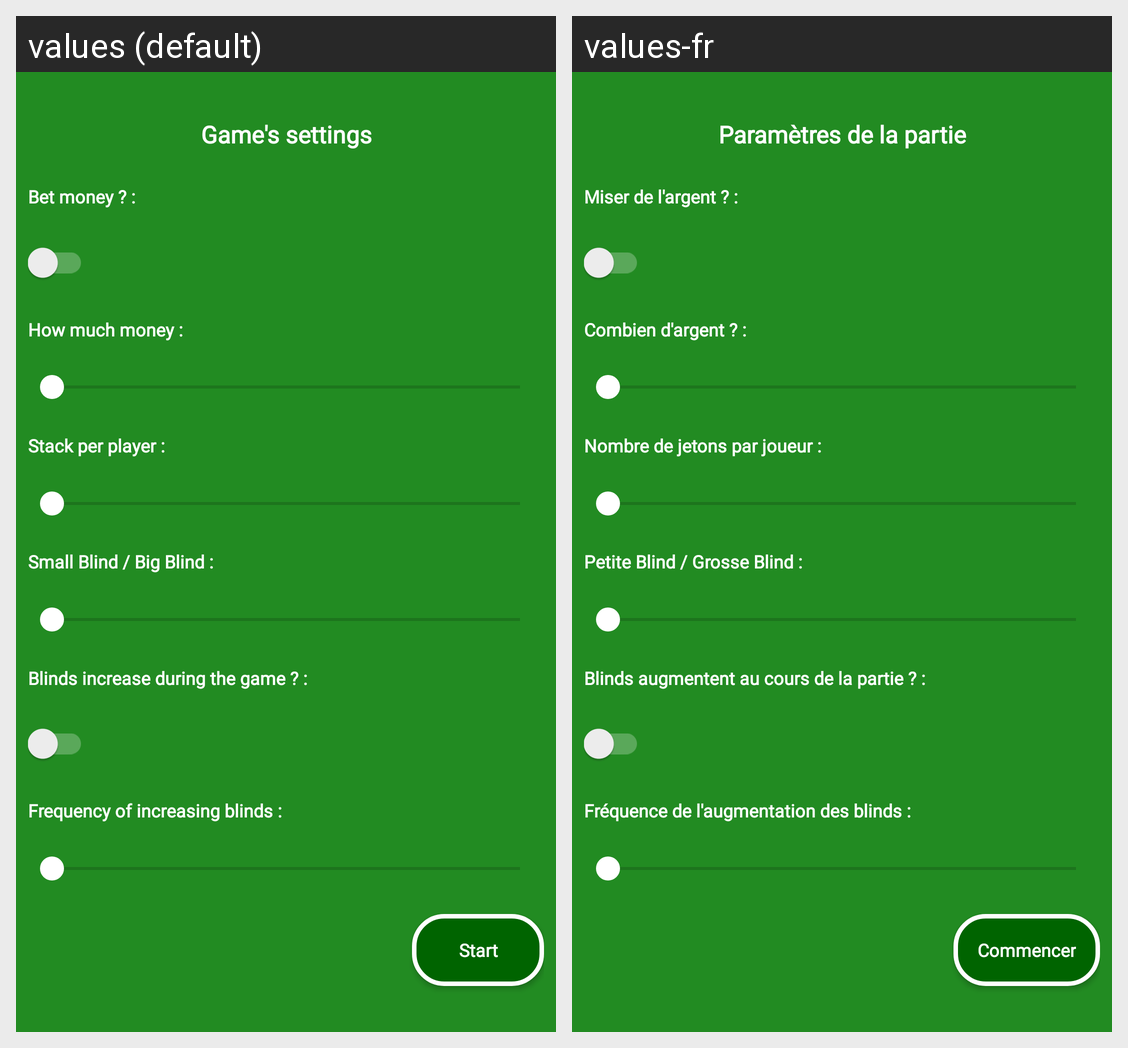

The same Android screen rendered under two of its app's locales, left to right. List the strings drawn on it with the default value and each locale's translation.
Android screen res/layout/activity_settings.xml rendered under 2 locales, left to right: values (default), values-fr. Device: Nexus 5 (rendered at 1080×1920; each locale shown at half size, 540×960, under a caption strip naming it); theme AppTheme.
Strings drawn on this screen, with the default value and each locale's value (text and hints the layout hard-codes, and strings that could not be matched under every locale, appear in the picture but are not listed):

settings_activity_title
  values: Game's settings
  values-fr: Paramètres de la partie

settings_activity_money
  values: Bet money ? :
  values-fr: Miser de l'argent ? :

settings_activity_how_many_money
  values: How much money :
  values-fr: Combien d'argent ? :

settings_activity_number_chips
  values: Stack per player :
  values-fr: Nombre de jetons par joueur :

settings_activity_blind
  values: Small Blind / Big Blind :
  values-fr: Petite Blind / Grosse Blind :

settings_activity_blind_increase
  values: Blinds increase during the game ? :
  values-fr: Blinds augmentent au cours de la partie ? :

settings_activity_blind_increase_frequency
  values: Frequency of increasing blinds :
  values-fr: Fréquence de l'augmentation des blinds :

settings_activity_start_game
  values: Start
  values-fr: Commencer
